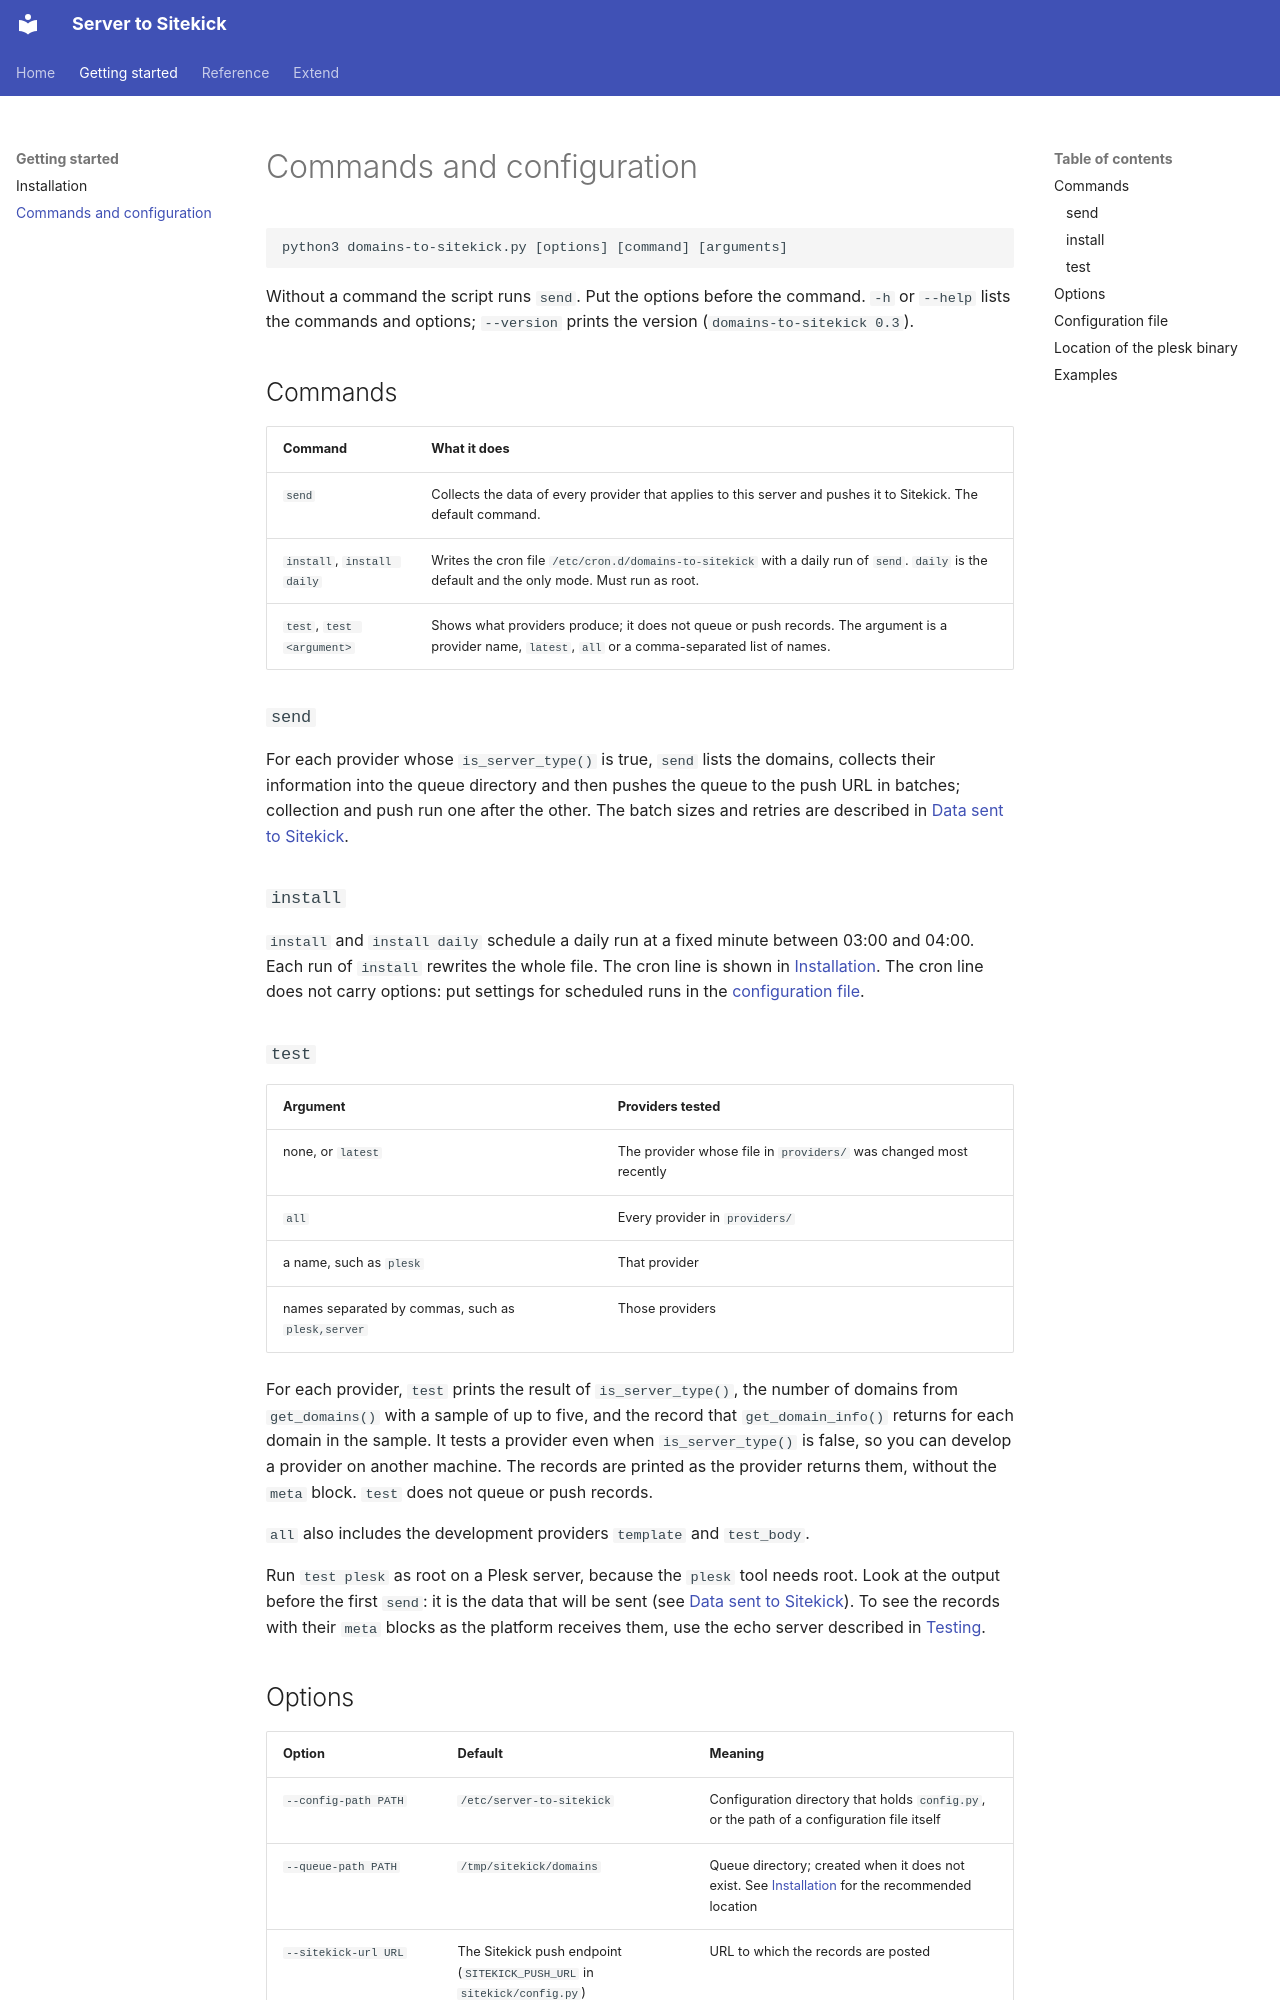

repository: yourapi/server-to-sitekick · page: usage/index.html · generator: mkdocs

---
title: Commands and configuration
---

# Commands and configuration

```text
python3 domains-to-sitekick.py [options] [command] [arguments]
```

Without a command the script runs `send`. Put the options before the command. `-h` or `--help` lists the commands
and options; `--version` prints the version (`domains-to-sitekick 0.3`).

## Commands

| Command | What it does |
|---|---|
| `send` | Collects the data of every provider that applies to this server and pushes it to Sitekick. The default command. |
| `install`, `install daily` | Writes the cron file `/etc/cron.d/domains-to-sitekick` with a daily run of `send`. `daily` is the default and the only mode. Must run as root. |
| `test`, `test <argument>` | Shows what providers produce; it does not queue or push records. The argument is a provider name, `latest`, `all` or a comma-separated list of names. |

### `send`

For each provider whose `is_server_type()` is true, `send` lists the domains, collects their information into the
queue directory and then pushes the queue to the push URL in batches; collection and push run one after the other.
The batch sizes and retries are described in [Data sent to Sitekick](data.md#the-request).

### `install`

`install` and `install daily` schedule a daily run at a fixed minute between 03:00 and 04:00. Each run of `install`
rewrites the whole file. The cron line is shown in [Installation](installation.md#schedule-the-daily-run). The cron
line does not carry options: put settings for scheduled runs in the [configuration file](#configuration-file).

### `test`

| Argument | Providers tested |
|---|---|
| none, or `latest` | The provider whose file in `providers/` was changed most recently |
| `all` | Every provider in `providers/` |
| a name, such as `plesk` | That provider |
| names separated by commas, such as `plesk,server` | Those providers |

For each provider, `test` prints the result of `is_server_type()`, the number of domains from `get_domains()` with a
sample of up to five, and the record that `get_domain_info()` returns for each domain in the sample. It tests a
provider even when `is_server_type()` is false, so you can develop a provider on another machine. The records are
printed as the provider returns them, without the `meta` block. `test` does not queue or push records.

`all` also includes the development providers `template` and `test_body`.

Run `test plesk` as root on a Plesk server, because the `plesk` tool needs root. Look at the output before the first
`send`: it is the data that will be sent (see [Data sent to Sitekick](data.md)). To see the records with their
`meta` blocks as the platform receives them, use the echo server described in
[Testing](testing.md#a-local-echo-server).
